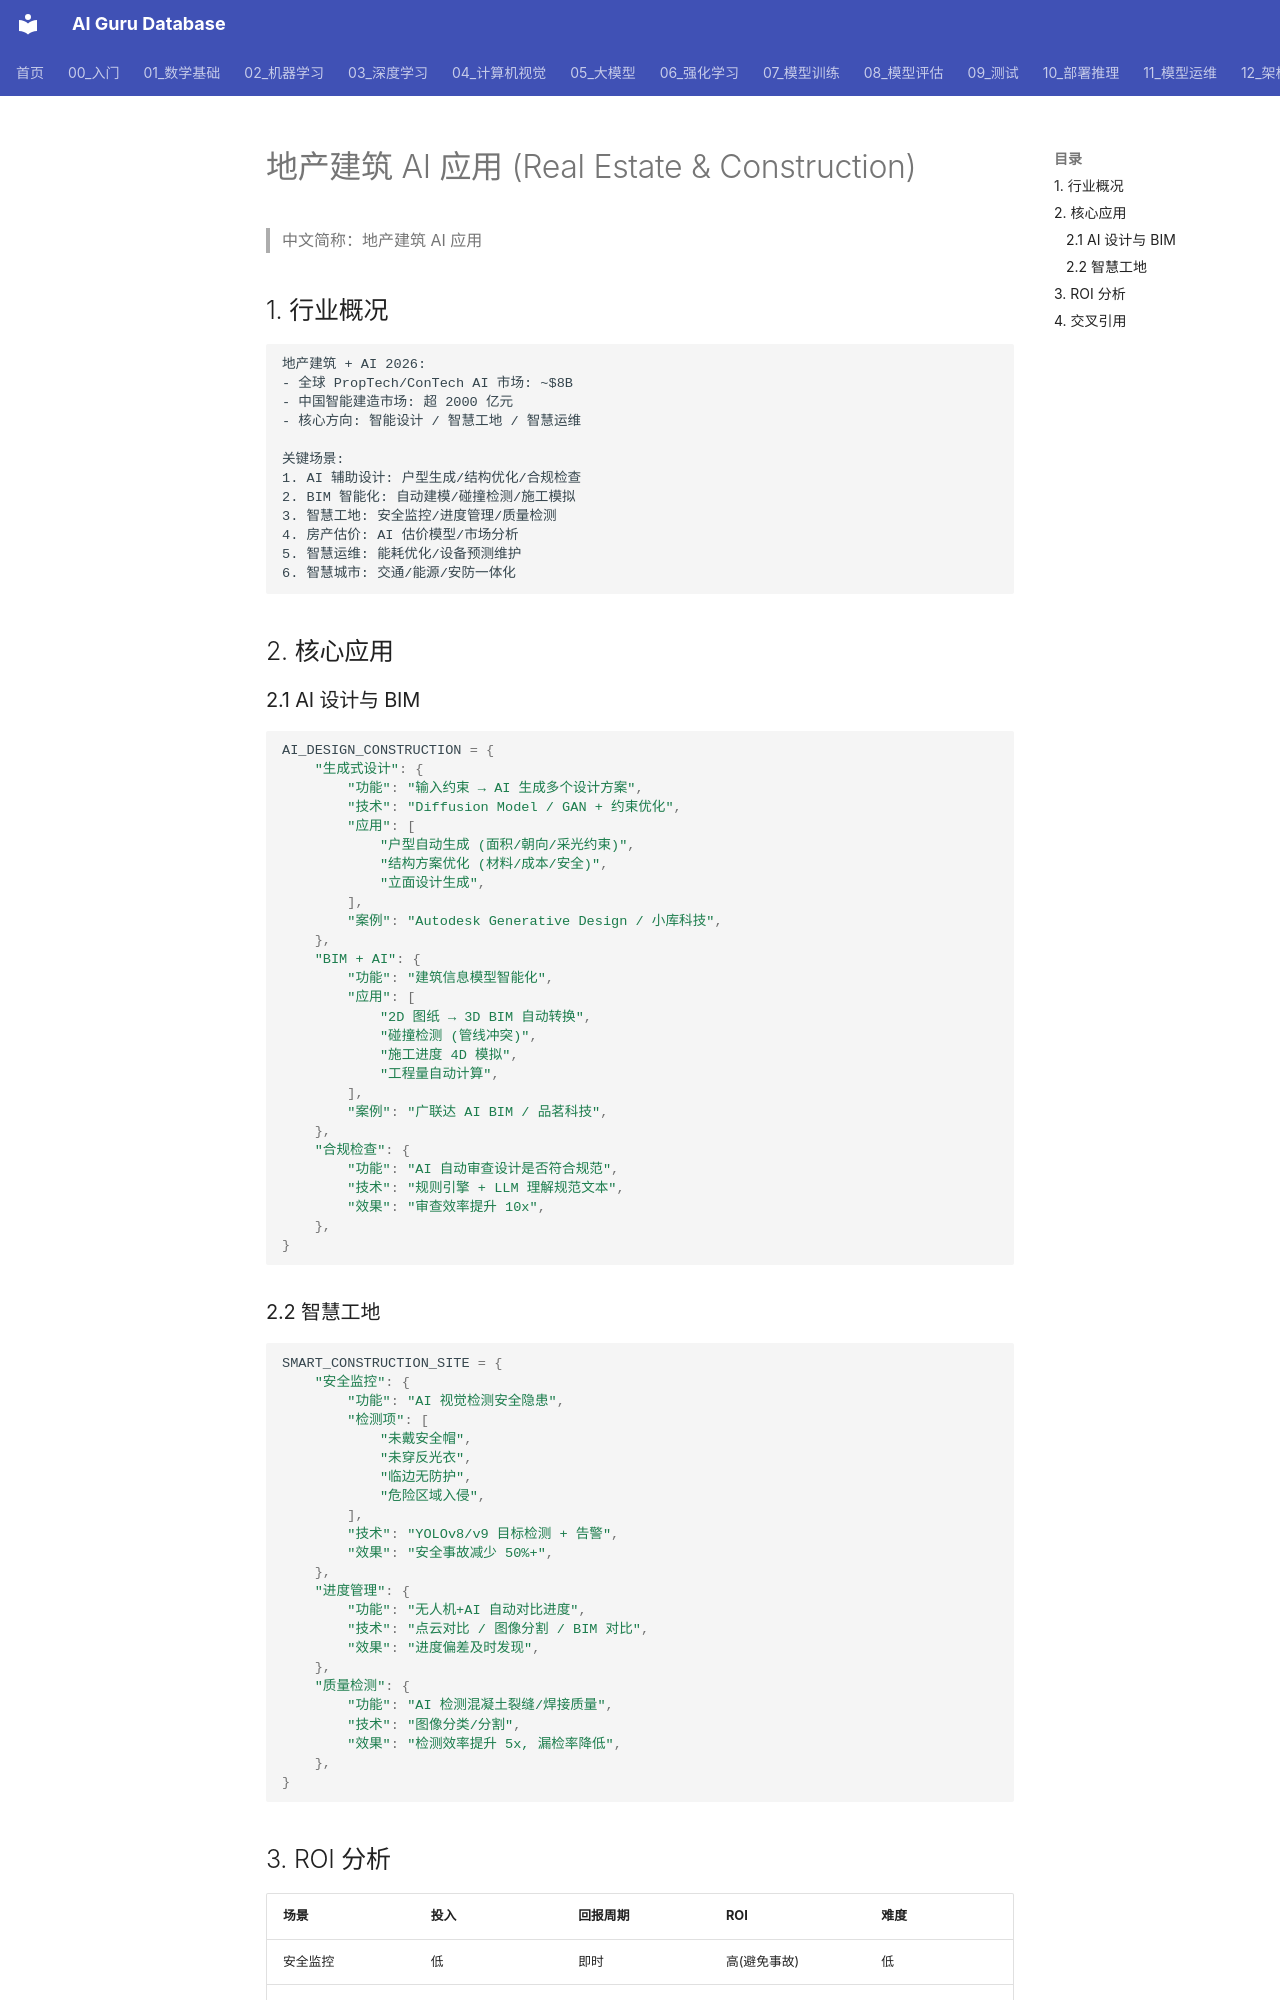

repository: ai-guru-global/ai-guru-database · page: 18_行业应用/19_其他行业/03_Real_Estate_Construction/index.html · generator: mkdocs

---
title: 地产建筑 AI 应用 (Real Estate & Construction)
category: 05-industry
tags: ["real-estate", "construction", "bim", "smart-city", "proptech"]
summary: "地产建筑行业 AI 应用：BIM 智能化、智慧工地、AI 设计生成、房产估价、智慧城市、2026 市场规模与落地案例。"
created: 2026-07-21
updated: 2026-07-21
tier: supporting
sources: []

name_zh: "地产建筑 AI 应用"
---
# 地产建筑 AI 应用 (Real Estate & Construction)

> 中文简称：地产建筑 AI 应用

## 1. 行业概况

```
地产建筑 + AI 2026:
- 全球 PropTech/ConTech AI 市场: ~$8B
- 中国智能建造市场: 超 2000 亿元
- 核心方向: 智能设计 / 智慧工地 / 智慧运维

关键场景:
1. AI 辅助设计: 户型生成/结构优化/合规检查
2. BIM 智能化: 自动建模/碰撞检测/施工模拟
3. 智慧工地: 安全监控/进度管理/质量检测
4. 房产估价: AI 估价模型/市场分析
5. 智慧运维: 能耗优化/设备预测维护
6. 智慧城市: 交通/能源/安防一体化
```

## 2. 核心应用

### 2.1 AI 设计与 BIM

```python
AI_DESIGN_CONSTRUCTION = {
    "生成式设计": {
        "功能": "输入约束 → AI 生成多个设计方案",
        "技术": "Diffusion Model / GAN + 约束优化",
        "应用": [
            "户型自动生成 (面积/朝向/采光约束)",
            "结构方案优化 (材料/成本/安全)",
            "立面设计生成",
        ],
        "案例": "Autodesk Generative Design / 小库科技",
    },
    "BIM + AI": {
        "功能": "建筑信息模型智能化",
        "应用": [
            "2D 图纸 → 3D BIM 自动转换",
            "碰撞检测 (管线冲突)",
            "施工进度 4D 模拟",
            "工程量自动计算",
        ],
        "案例": "广联达 AI BIM / 品茗科技",
    },
    "合规检查": {
        "功能": "AI 自动审查设计是否符合规范",
        "技术": "规则引擎 + LLM 理解规范文本",
        "效果": "审查效率提升 10x",
    },
}
```
